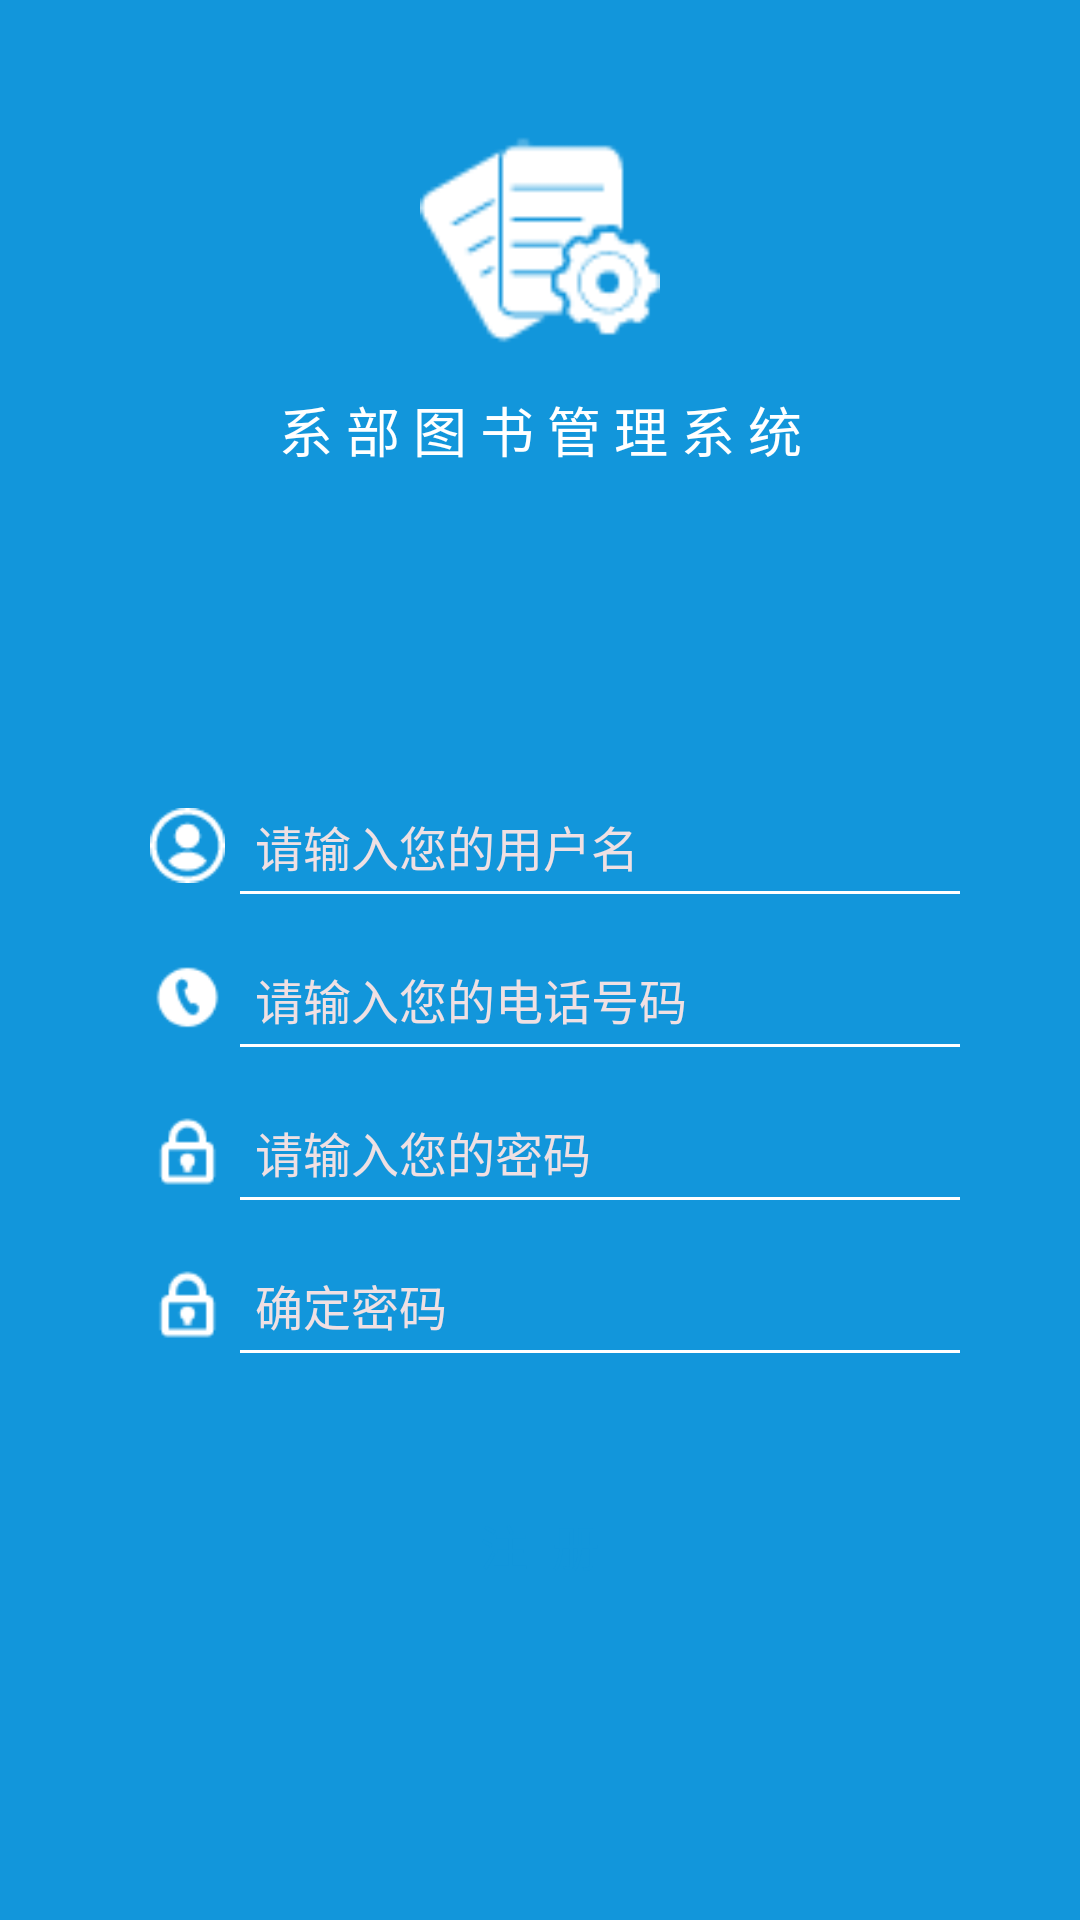

Produce the Android XML layout that renders to this screen, including the resource entries it uses.
<!-- AndroidManifest.xml: application theme AppTheme -->
<!-- res/layout/activity_register.xml -->
<?xml version="1.0" encoding="utf-8"?>
<LinearLayout xmlns:android="http://schemas.android.com/apk/res/android"
    xmlns:app="http://schemas.android.com/apk/res-auto"
    xmlns:tools="http://schemas.android.com/tools"
    android:layout_width="match_parent"
    android:layout_height="match_parent"
    android:background="@color/blue"
    android:orientation="vertical">

    <ImageView
        android:layout_width="80dp"
        android:layout_height="80dp"
        android:layout_gravity="center_horizontal"
        android:layout_marginTop="40dp"
        android:src="@drawable/logo_white" />

    <TextView
        android:layout_width="match_parent"
        android:layout_height="wrap_content"
        android:layout_margin="10dp"
        android:gravity="center"
        android:text="系 部 图 书 管 理 系 统"
        android:textColor="@color/white"
        android:textSize="18sp"
        android:visibility="visible" />


    <LinearLayout
        android:layout_width="match_parent"
        android:layout_height="0dp"
        android:layout_weight="1"
        android:baselineAligned="false"
        android:gravity="center"
        android:orientation="vertical">

        <LinearLayout
            android:layout_width="match_parent"
            android:layout_height="30dp"
            android:layout_marginLeft="40dp"
            android:layout_marginRight="40dp"
            android:gravity="center"
            android:orientation="horizontal">

            <ImageView
                android:layout_width="25dp"
                android:layout_height="25dp"
                android:layout_marginLeft="10dp"
                android:src="@drawable/ic_login_user" />

            <EditText
                android:id="@+id/et_username"
                android:layout_width="fill_parent"
                android:layout_height="wrap_content"
                android:layout_marginLeft="10dp"
                android:layout_marginRight="10dp"
                android:layout_weight="1"
                android:background="@drawable/edit_text_shape"
                android:hint="请输入您的用户名"
                android:maxLength="100"
                android:singleLine="true"
                android:textColor="@color/white"
                android:textColorHint="#EFE0E3"
                android:textCursorDrawable="@null"
                android:textSize="16sp" />

            <ImageView
                android:id="@+id/iv_user_name_clear"
                android:layout_width="28dp"
                android:layout_height="match_parent"
                android:scaleType="center"
                android:src="@drawable/cancel_"
                android:visibility="invisible" />
        </LinearLayout>

        <View
            android:layout_width="match_parent"
            android:layout_height="1dp"
            android:layout_marginLeft="70dp"
            android:layout_marginRight="50dp"
            android:background="@color/white" />


        <LinearLayout
            android:layout_width="match_parent"
            android:layout_height="30dp"
            android:layout_marginLeft="40dp"
            android:layout_marginTop="20dp"
            android:layout_marginRight="40dp"
            android:gravity="center"
            android:orientation="horizontal">

            <ImageView
                android:layout_width="25dp"
                android:layout_height="25dp"
                android:layout_marginLeft="10dp"
                android:src="@drawable/ic_login_tel" />

            <EditText
                android:id="@+id/et_user_tel"
                android:layout_width="fill_parent"
                android:layout_height="wrap_content"
                android:layout_marginLeft="10dp"
                android:layout_marginRight="10dp"
                android:layout_weight="1"
                android:background="@drawable/edit_text_shape"
                android:digits="0123456789"
                android:hint="请输入您的电话号码"
                android:inputType="number"
                android:maxLength="11"
                android:singleLine="true"
                android:textColor="@color/white"
                android:textColorHint="#EFE0E3"
                android:textCursorDrawable="@null"
                android:textSize="16sp" />

            <ImageView
                android:id="@+id/iv_user_tel_clear"
                android:layout_width="28dp"
                android:layout_height="match_parent"
                android:scaleType="center"
                android:src="@drawable/cancel_"
                android:visibility="invisible" />
        </LinearLayout>

        <View
            android:layout_width="match_parent"
            android:layout_height="1dp"
            android:layout_marginLeft="70dp"
            android:layout_marginRight="50dp"
            android:background="@color/white" />

        <LinearLayout
            android:layout_width="match_parent"
            android:layout_height="30dp"
            android:layout_marginLeft="40dp"
            android:layout_marginTop="20dp"
            android:layout_marginRight="40dp"
            android:gravity="center"
            android:orientation="horizontal">

            <ImageView
                android:layout_width="25dp"
                android:layout_height="25dp"
                android:layout_marginLeft="10dp"
                android:src="@drawable/ic_login_pwd" />

            <EditText
                android:id="@+id/et_user_pwd"
                android:layout_width="fill_parent"
                android:layout_height="30dip"
                android:layout_marginLeft="10dp"
                android:layout_marginRight="10dp"
                android:layout_weight="1"
                android:background="@drawable/edit_text_shape"
                android:hint="请输入您的密码"
                android:inputType="textPassword"
                android:maxLength="16"
                android:singleLine="true"
                android:textColor="@color/white"
                android:textColorHint="#EFE0E3"
                android:textCursorDrawable="@null"
                android:textSize="16sp" />

            <CheckBox
                android:id="@+id/cb_user_pwd"
                android:layout_width="20dp"
                android:layout_height="match_parent"
                android:baselineAligned="false"
                android:button="@drawable/check_bg"
                android:gravity="center"
                android:visibility="invisible" />
        </LinearLayout>

        <View
            android:layout_width="match_parent"
            android:layout_height="1dp"
            android:layout_marginLeft="70dp"
            android:layout_marginRight="50dp"
            android:background="@color/white" />


        <LinearLayout
            android:layout_width="match_parent"
            android:layout_height="30dp"
            android:layout_marginLeft="40dp"
            android:layout_marginTop="20dp"
            android:layout_marginRight="40dp"
            android:gravity="center"
            android:orientation="horizontal">

            <ImageView
                android:layout_width="25dp"
                android:layout_height="25dp"
                android:layout_marginLeft="10dp"
                android:src="@drawable/ic_login_pwd" />

            <EditText
                android:id="@+id/et_user_pwd_to"
                android:layout_width="fill_parent"
                android:layout_height="30dip"
                android:layout_marginLeft="10dp"
                android:layout_marginRight="10dp"
                android:layout_weight="1"
                android:background="@drawable/edit_text_shape"
                android:hint="确定密码"
                android:inputType="textPassword"
                android:maxLength="16"
                android:singleLine="true"
                android:textColor="@color/white"
                android:textColorHint="#EFE0E3"
                android:textCursorDrawable="@null"
                android:textSize="16sp" />

            <CheckBox
                android:id="@+id/cb_user_pwd_to"
                android:layout_width="20dp"
                android:layout_height="match_parent"
                android:baselineAligned="false"
                android:button="@drawable/check_bg"
                android:gravity="center"
                android:visibility="invisible" />
        </LinearLayout>

        <View
            android:layout_width="match_parent"
            android:layout_height="1dp"
            android:layout_marginLeft="70dp"
            android:layout_marginRight="50dp"
            android:background="@color/white" />

        <Button
            android:id="@+id/bt_register"
            android:layout_width="match_parent"
            android:layout_height="wrap_content"
            android:layout_marginLeft="40dp"
            android:layout_marginTop="40dp"
            android:layout_marginRight="40dp"
            android:background="@drawable/btn_login"
            android:text="注  册"
            android:textColor="@color/blue"
            android:textSize="16sp" />
    </LinearLayout>

</LinearLayout>
<!-- resources referenced by this layout -->
<resources>
  <color name="blue">#1296db</color>
  <color name="white">#ffffff</color>
  <!-- drawable cancel_: png bitmap (drawable-xxhdpi, 1514 bytes) -->
  <!-- drawable check_bg (drawable) -->
  <?xml version="1.0" encoding="utf-8"?>
  <selector xmlns:android="http://schemas.android.com/apk/res/android">
      <item android:state_checked="true" android:drawable="@drawable/view_"/>
      <item android:state_checked="false" android:drawable="@drawable/hide_"/>
  </selector>
  <!-- drawable edit_text_shape (drawable) -->
  <?xml version="1.0" encoding="utf-8"?>
    
  <shape xmlns:android="http://schemas.android.com/apk/res/android">  
      <solid android:color="@color/blue"/>
  </shape>
  <!-- drawable ic_login_pwd: png bitmap (drawable-xxhdpi, 541 bytes) -->
  <!-- drawable ic_login_tel: png bitmap (drawable-xxhdpi, 739 bytes) -->
  <!-- drawable ic_login_user: png bitmap (drawable-xxhdpi, 834 bytes) -->
  <!-- drawable logo_white: png bitmap (drawable-xxhdpi, 1614 bytes) -->
  <style name="AppTheme" parent="Theme.AppCompat.Light.NoActionBar">
          
          <item name="colorPrimary">@color/colorPrimary</item>
          <item name="colorPrimaryDark">@color/colorPrimaryDark</item>
          <item name="colorAccent">@color/colorAccent</item>
          
          <item name="android:windowEnableSplitTouch">false</item>
          <item name="android:splitMotionEvents">false</item>
  
          <item name="android:windowSoftInputMode" tools:targetApi="cupcake">stateHidden</item>
      </style>
  <!-- drawable view_: png bitmap (drawable-xxhdpi, 1441 bytes) -->
  <!-- drawable hide_: png bitmap (drawable-xxhdpi, 1555 bytes) -->
  <color name="colorPrimary">#1296db</color>
  <color name="colorPrimaryDark">#1296db</color>
  <color name="colorAccent">#1296db</color>
</resources>
